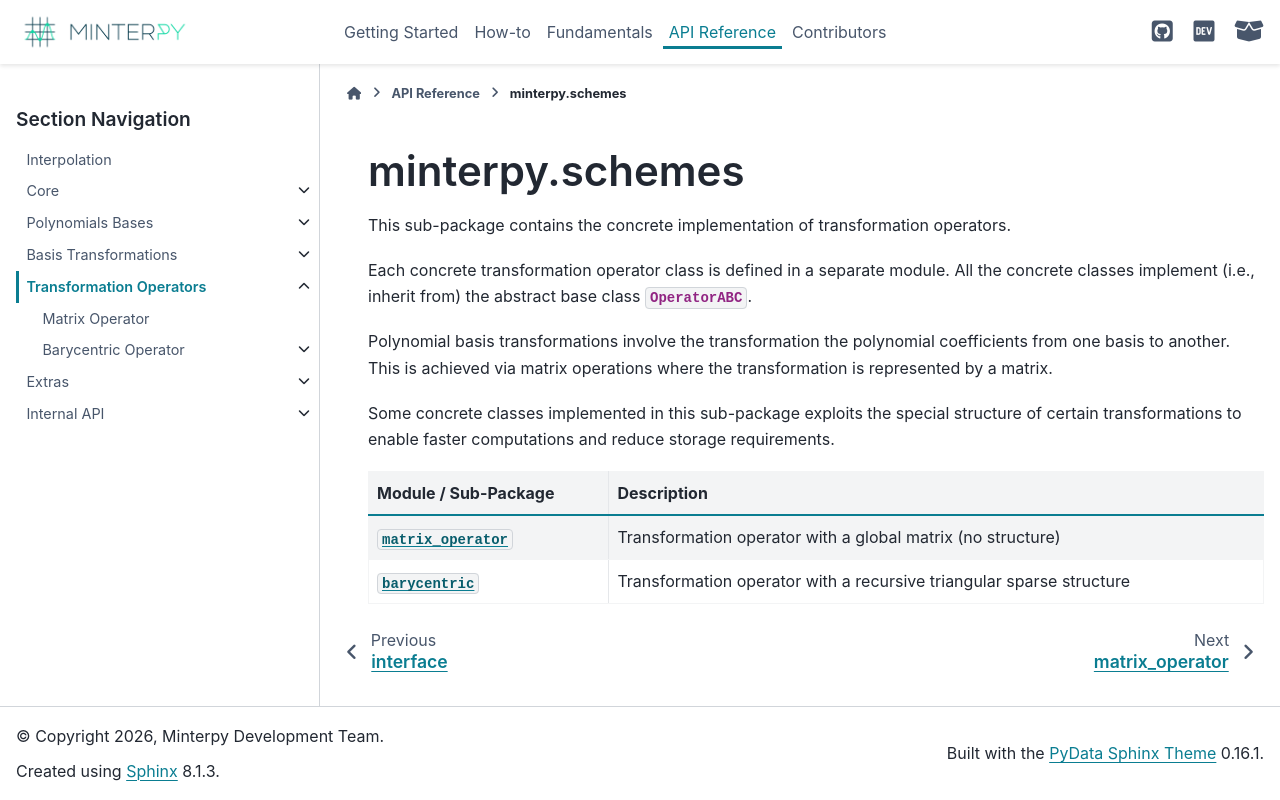

repository: minterpy-project/minterpy · page: latest/api/transformation-operators/index.html · generator: sphinx

================
minterpy.schemes
================

.. automodule:: minterpy.schemes

.. toctree::
   :maxdepth: 2
   :hidden:

   Matrix Operator <operator-matrix>
   Barycentric Operator <operator-barycentric/index>
